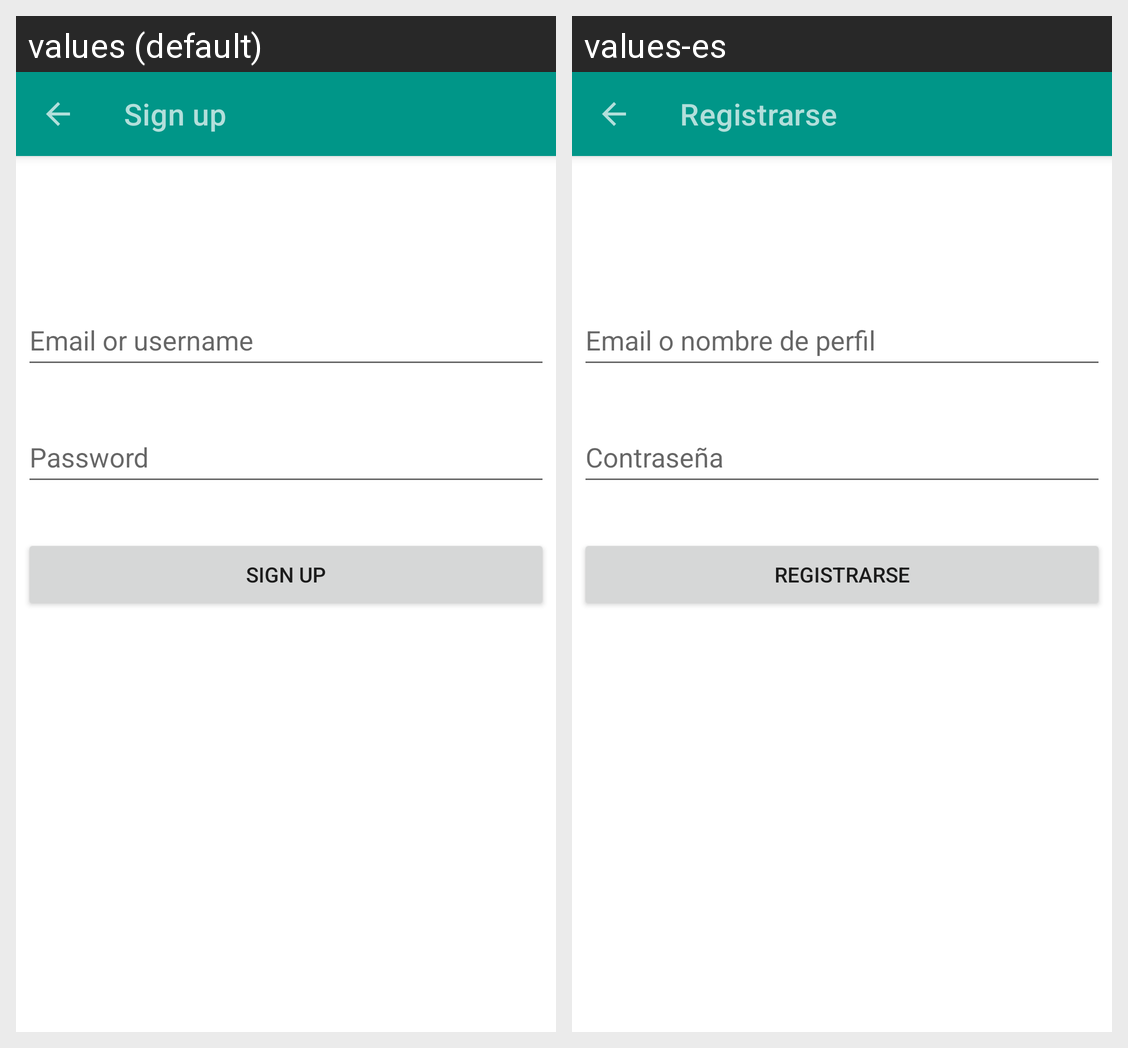

Translations of the strings shown on this Android screen, per locale in the grid:
Android screen res/layout/activity_client_sign_up.xml rendered under 2 locales, left to right: values (default), values-es. Device: Nexus 5 (rendered at 1080×1920; each locale shown at half size, 540×960, under a caption strip naming it); theme Theme.DeAR.
Strings drawn on this screen, with the default value and each locale's value (text and hints the layout hard-codes, and strings that could not be matched under every locale, appear in the picture but are not listed):

sign_up
  values: Sign up
  values-es: Registrarse

log_in_email_hint
  values: Email or username
  values-es: Email o nombre de perfil

password_hint
  values: Password
  values-es: Contraseña

sign_up_button
  values: Sign Up
  values-es: Registrarse
